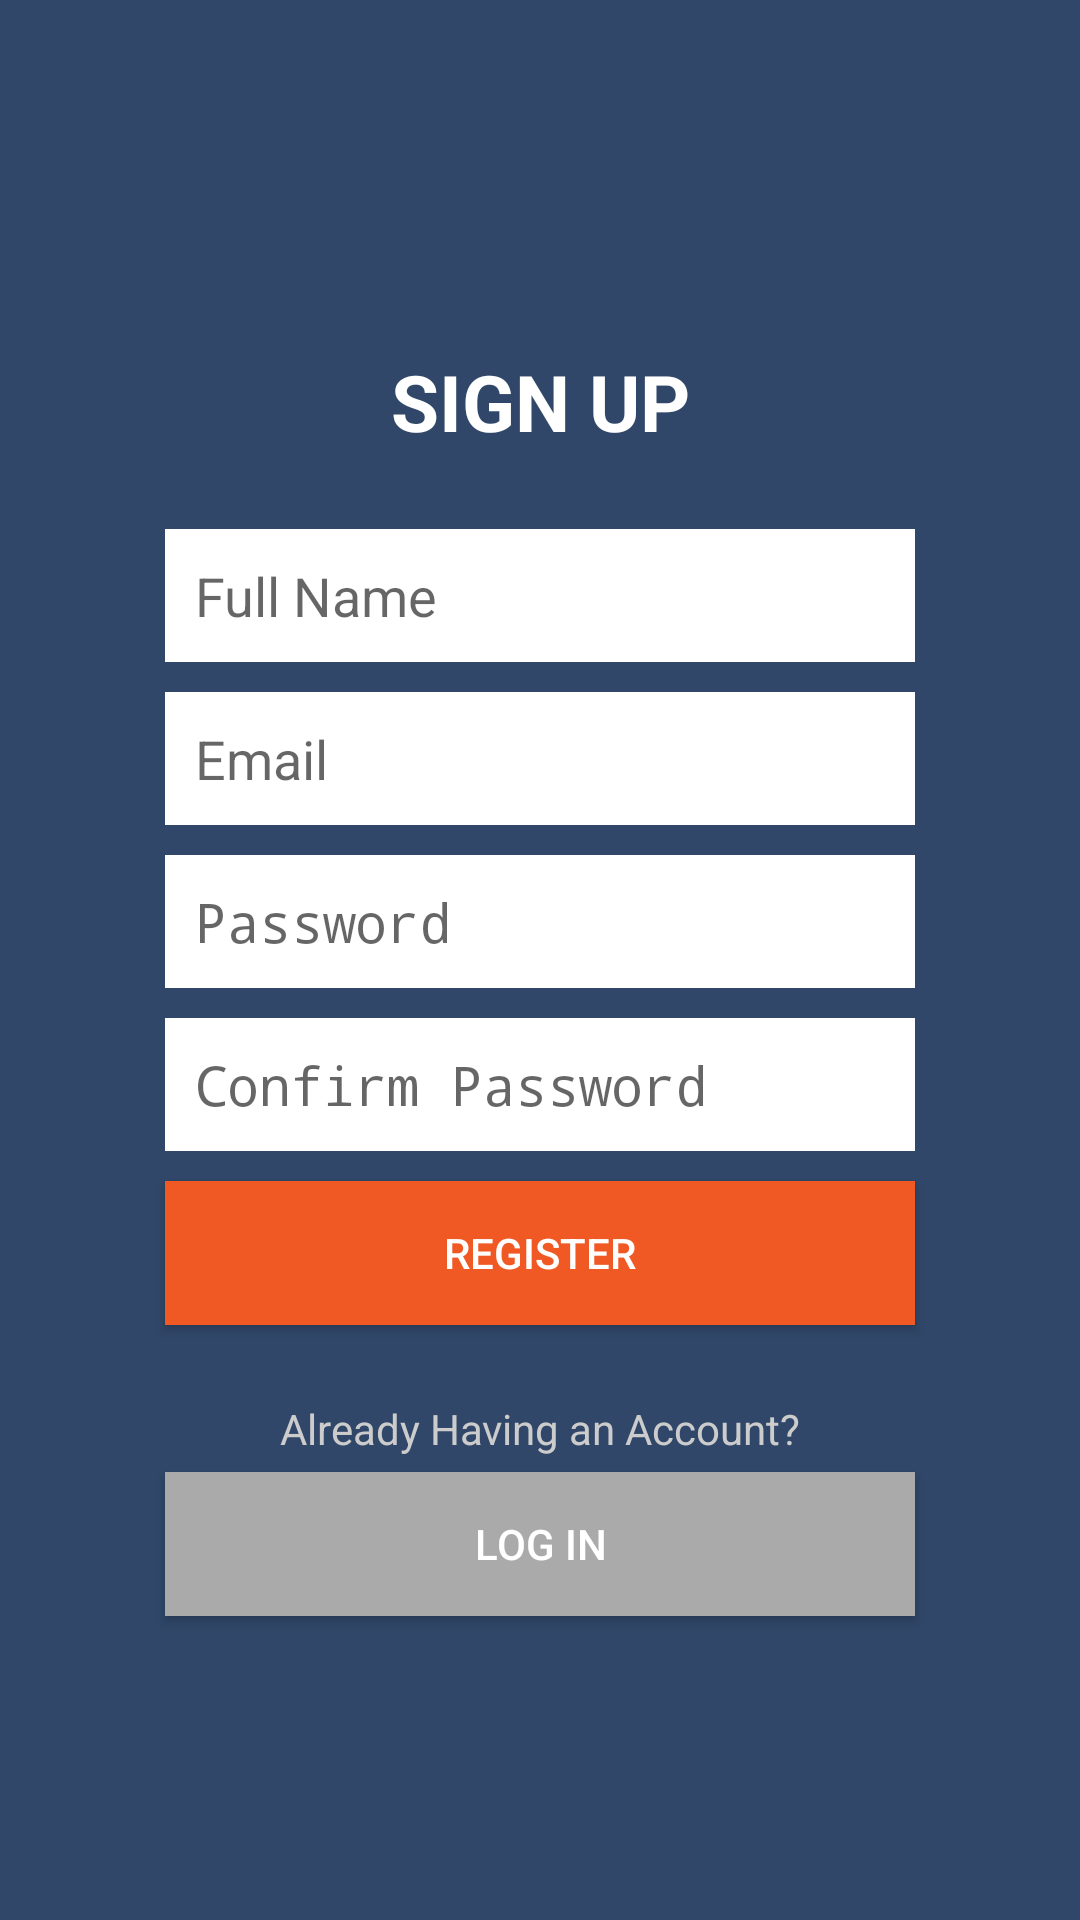

Write the Android layout XML for this screen, with the resource values it uses.
<!-- AndroidManifest.xml: activity theme Theme.AppCompat.Light.NoActionBar -->
<!-- res/layout/activity_register.xml -->
<?xml version="1.0" encoding="utf-8"?>
<LinearLayout xmlns:android="http://schemas.android.com/apk/res/android"
    xmlns:tools="http://schemas.android.com/tools"
    android:layout_width="match_parent"
    android:layout_height="match_parent"
    android:background="#304769"
    android:gravity="center_vertical"
    android:orientation="vertical"
    android:padding="50dp"
    tools:context="com.androiddeft.loginandregistration.RegisterActivity">

    <TextView
        android:id="@+id/textView"
        android:layout_width="match_parent"
        android:layout_height="wrap_content"
        android:layout_margin="20dp"
        android:gravity="center"
        android:text="@string/sign_up"
        android:textAllCaps="true"
        android:textColor="@android:color/white"
        android:textSize="26sp"
        android:textStyle="bold" />


    <EditText
        android:id="@+id/etFullName"
        android:layout_width="match_parent"
        android:layout_height="wrap_content"
        android:layout_margin="5dp"
        android:background="@android:color/white"
        android:hint="@string/full_name"
        android:inputType="textPersonName"
        android:padding="10dp" />

    <EditText
        android:id="@+id/etEmail"
        android:layout_width="match_parent"
        android:layout_height="wrap_content"
        android:layout_margin="5dp"
        android:background="@android:color/white"
        android:hint="@string/username"
        android:inputType="textPersonName"
        android:padding="10dp" />


    <EditText
        android:id="@+id/etPassword"
        android:layout_width="match_parent"
        android:layout_height="wrap_content"
        android:layout_margin="5dp"
        android:background="@android:color/white"
        android:hint="@string/password"
        android:inputType="textPassword"
        android:padding="10dp" />

    <EditText
        android:id="@+id/etConfirmPassword"
        android:layout_width="match_parent"
        android:layout_height="wrap_content"
        android:layout_margin="5dp"
        android:background="@android:color/white"
        android:hint="@string/confirm_password"
        android:inputType="textPassword"
        android:padding="10dp" />

    <Button
        android:id="@+id/btnRegister"
        android:layout_width="match_parent"
        android:layout_height="wrap_content"
        android:layout_margin="5dp"
        android:background="#f05924"
        android:text="@string/register"
        android:textColor="@android:color/white" />

    <TextView
        android:layout_width="match_parent"
        android:layout_height="wrap_content"
        android:layout_marginTop="20dp"
        android:gravity="center"
        android:text="@string/already_having_account"
        android:textColor="#ccc" />

    <Button
        android:id="@+id/btnRegisterLogin"
        android:layout_width="match_parent"
        android:layout_height="wrap_content"
        android:layout_margin="5dp"
        android:background="#aaa"
        android:text="@string/log_in"
        android:textColor="@android:color/white" />

</LinearLayout>
<!-- resources referenced by this layout -->
<resources>
  <string name="already_having_account">Already Having an Account?</string>
  <string name="confirm_password">Confirm Password</string>
  <string name="full_name">Full Name</string>
  <string name="log_in">Log In</string>
  <string name="password">Password</string>
  <string name="register">Register</string>
  <string name="sign_up">Sign Up</string>
  <string name="username">Email</string>
</resources>
